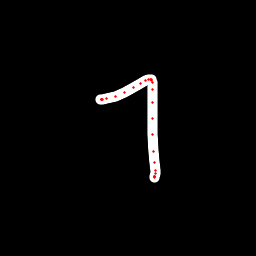

The table this chart was drawn from, first rows:
x, y, hover, eod
100.9, 99.9, 0.0, 0.0
101, 99.84, 0.0, 0.0
101.3, 99.87, 0.0, 0.0
102, 99.89, 0.0, 0.0
102.9, 99.68, 0.0, 0.0
106.2, 98.62, 0.0, 0.0
115.4, 96.13, 0.0, 0.0
124.7, 92.09, 0.0, 0.0
133.8, 87.72, 0.0, 0.0
140.4, 83.16, 0.0, 0.0
145.8, 80.43, 0.0, 0.0
148.8, 79.29, 0.0, 0.0
151, 79.02, 0.0, 0.0
151.3, 79.47, 0.0, 0.0
151.5, 80.35, 0.0, 0.0
152.2, 82.39, 0.0, 0.0
152.5, 89.51, 0.0, 0.0
152.2, 102.8, 0.0, 0.0
152.2, 118.7, 0.0, 0.0
152.5, 134.7, 0.0, 0.0
153.2, 151.3, 0.0, 0.0
154.3, 162.2, 0.0, 0.0
155.1, 170.6, 0.0, 0.0
155.2, 173.8, 0.0, 0.0
154.7, 176.3, 0.0, 0.0
154.4, 177.1, 0.0, 0.0
154.4, 177, 0.0, 0.0
154.5, 176.9, 0.0, 1.0
